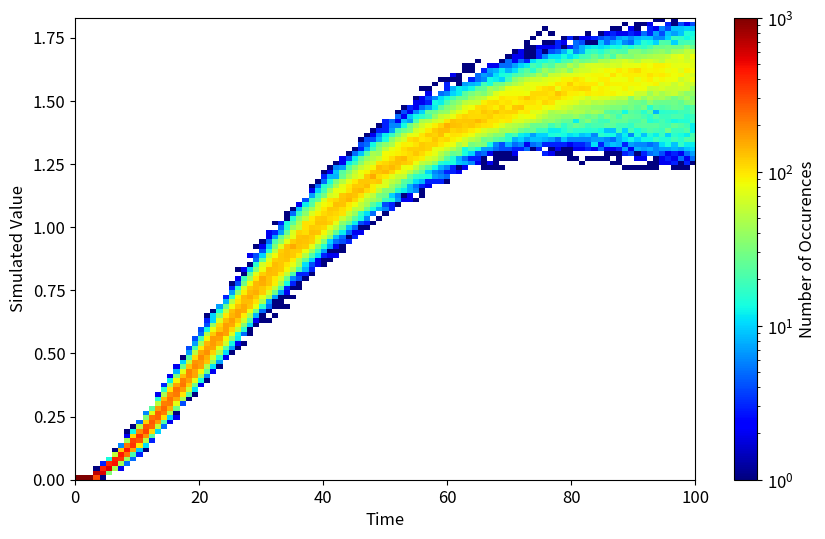

Reproduce this figure in Python.
# -*- coding: utf-8 -*-
"""
Created on Mon May 29 13:46:05 2023

@author: hando
"""

import numpy as np
import scipy.stats as sc
import matplotlib as mpl
import matplotlib.pyplot as plt

class Node:
    def __init__(self, Distribution, timestep=1):
        # Generate some initial list of values.
        self.NodeDist = Distribution
        self.timestep = timestep
        self.NodeState = self.NodeDist.rvs(self.timestep)[0]
        
    def reset(self):
        self.NodeState = self.NodeDist.rvs(self.timestep)[0]


class Link:
    def __init__(self, HomeObj, AwayObj, Distribution, VRF=sc.uniform(loc=1, scale=0), LinkType="Fixed", timestep=10):
        self.HomeObj  = HomeObj
        self.AwayObj  = AwayObj
        self.VRF      = VRF
        self.Dist     = Distribution
        self.LinkType = LinkType
        
        self.timestep  = timestep
        self.LinkState = self.Dist.rvs(self.timestep)
        self.VRFState  = self.VRF.rvs(self.timestep)
        
    def reset(self):
        self.LinkState = self.Dist.rvs(self.timestep)
        self.VRFState  = self.VRF.rvs(self.timestep)


class Settings:
    def __init__(self):
        self.timestep = 10 # how long to run a simulation
        self.batches  = 10 # how many simulations to run

class Universe:
    def __init__(self, Nodes=[], Links=[], Settings=Settings()):
        self.Nodes = Nodes
        self.Links = Links
        self.Settings = Settings
        
        self.GlobalStateHistory = []
        self.GlobalStateDistribution = []
        
        # Formulate the system.
        self.InitialState = []
        self.SimTime = 0


    def reset(self):
        # Formulate the system.
        self.InitialState = []
        
        # Order the objects according to an index (state order), and generate three of the necessary states.
        self.NodeDict = dict()
        for idx, node in enumerate(self.Nodes):
            node.reset()
            self.InitialState.append(node.NodeState)
            self.NodeDict[node] = idx
        
        # Pregenerate null lists for all.
        self.StateLinkFixed = [[0 for _ in range(len(self.Nodes))] for _ in range(len(self.Nodes))]
        self.StateLinkProp  = [[0 for _ in range(len(self.Nodes))] for _ in range(len(self.Nodes))]
        self.StateLinkRel   = [[1 for _ in range(len(self.Nodes))] for _ in range(len(self.Nodes))]

        for link in self.Links:
            link.timestep = self.Settings.timestep; link.reset()
            
            if link.LinkType == "fixed":
                self.StateLinkFixed[self.NodeDict[link.HomeObj]][self.NodeDict[link.AwayObj]] = link.LinkState
            else:
                self.StateLinkProp[self.NodeDict[link.HomeObj]][self.NodeDict[link.AwayObj]] = link.LinkState

            self.StateLinkRel[self.NodeDict[link.HomeObj]][self.NodeDict[link.AwayObj]] = link.VRFState

        # Convert rest of the connections to list of zeroes.
        for idx_list, nested_list in enumerate(self.StateLinkFixed):
            for idx_element, element in enumerate(nested_list):
                if isinstance(element, int):
                    self.StateLinkFixed[idx_list][idx_element] = [0] * self.Settings.timestep
                    
        for idx_list, nested_list in enumerate(self.StateLinkProp):
            for idx_element, element in enumerate(nested_list):
                if isinstance(element, int):
                    self.StateLinkProp[idx_list][idx_element] = [0] * self.Settings.timestep
                    
        for idx_list, nested_list in enumerate(self.StateLinkRel):
            for idx_element, element in enumerate(nested_list):
                if isinstance(element, int):
                    self.StateLinkRel[idx_list][idx_element] = [1] * self.Settings.timestep
        
        self.StateLinkFixed = np.array(self.StateLinkFixed)
        self.StateLinkProp = np.array(self.StateLinkProp)
        self.StateLinkRel = np.array(self.StateLinkRel)
        
    
    def __add__(self, Obj):
        if isinstance(Obj, Node):
            if Obj not in self.Nodes:
                self.Nodes.append(Obj)
        
        if isinstance(Obj, Link):
            if Obj not in self.Links:
                self.Links.append(Obj)
        
        if isinstance(Obj, Settings):
            if Obj != self.Settings:
                self.Settings = Obj
        
        return self

    
    def __sub__(self, Obj):
        if isinstance(Obj, Node):
            self.Nodes.remove(Obj)
        
        if isinstance(Obj, Link):
            self.Links.remove(Obj)
        
        if isinstance(Obj, Settings):
            if Obj != self.Settings:
                self.Settings = Settings()
        
        return self  


    def run(self, PreviousState=[]):
        if len(PreviousState) ==  0:
            State          = self.InitialState[:]
            StateLinkFixed = self.StateLinkFixed
            StateLinkProp  = self.StateLinkProp
            StateLinkRel   = self.StateLinkRel
            StateHistory = [State[:]]
        else:
            State          = list(PreviousState[-1])
            StateLinkFixed = self.StateLinkFixed
            StateLinkProp  = self.StateLinkProp
            StateLinkRel   = self.StateLinkRel
            StateHistory = list(PreviousState)

        for timestep in range(self.Settings.timestep):
            NewState = State[:]
        
            for idxState, s in enumerate(State):
                
                if s == 0:
                    continue
            
                for idxLink, link in enumerate(StateLinkFixed[idxState]):
                    
                    compensator = 0
                    if NewState[idxState] < link[timestep]:
                        compensator = NewState[idxState] - link[timestep]
        
                    NewState[idxState] -= (link[timestep] + compensator) * StateLinkRel[idxState][idxState][timestep]
                    NewState[idxLink]  += (link[timestep] + compensator) * StateLinkRel[idxState][idxLink][timestep]
                    
                for idxLink, link in enumerate(StateLinkProp[idxState]):
                    
                    compensator = 0
                    if NewState[idxState] < link[timestep] * State[idxState]:
                        compensator = NewState[idxState] - link[timestep]  * NewState[idxState]
        
                    NewState[idxState] -= (link[timestep] * NewState[idxState] + compensator) * StateLinkRel[idxState][idxState][timestep]
                    NewState[idxLink]  += (link[timestep] * NewState[idxState] + compensator) * StateLinkRel[idxState][idxLink][timestep]
            
            State = NewState[:]
            StateHistory.append(State[:])
        
        self.GlobalStateHistory.append(StateHistory)


    def simulate(self, timestep=False):
        if timestep != False:
            temp_timestep = self.Settings.timestep
            self.Settings.timestep = timestep
        
        if len(self.GlobalStateHistory) == 0:
            for num_of_batches in range(self.Settings.batches):
                self.reset()
                self.run()
        else:
            TempStateHistory  = self.GlobalStateHistory[:,:,:]
            self.GlobalStateHistory = []
            for batch_number in range(self.Settings.batches):
                self.reset()
                self.run(TempStateHistory[batch_number,:,:])
            
        self.GlobalStateHistory = np.array(self.GlobalStateHistory)
        self.SimTime += self.Settings.timestep
        
        if timestep != False:
            self.Settings.timestep = temp_timestep
    
    def get_timeseries(self, Obj, batch)  -> "array containing the timeseries":
        return self.GlobalStateHistory[batch,:,self.NodeDict[Obj]]
    
    def get_batch(self, Obj, timestep)  -> "array containing the batch":
        return self.GlobalStateHistory[:,timestep,self.NodeDict[Obj]]


    def Plot(self, Obj, bin_number=100, filename="", colormap="jet", scale="lin"):
        
        image = []
        data = np.transpose(self.GlobalStateHistory[:,:,self.NodeDict[Obj]])
        min_value = np.min(data)
        max_value = np.max(data)
        
            
        for row in data:
            tmax = self.SimTime
                
            hist, bin_edges = np.histogram(row, bins=bin_number, range=(min_value, max_value))
            image.append(hist)
            
        image = np.transpose(image)
                
        fig, ax = plt.subplots(figsize=(10,6))
        if scale == "log":
            im = ax.imshow(image, norm=mpl.colors.LogNorm(), aspect="auto", origin="lower",
                      cmap=colormap, interpolation='antialiased', extent=[0, tmax, min_value, max_value])
        else:
            im = ax.imshow(image, aspect="auto", origin="lower",
                      cmap=colormap, interpolation='antialiased', extent=[0, tmax, min_value, max_value])
            
        plt.xlabel("Time", fontsize=12)
        plt.ylabel("Simulated Value", fontsize=12)
        plt.xticks(fontsize=12)
        plt.yticks(fontsize=12)
        
        cbar = plt.colorbar(im)
        cbar.ax.tick_params(labelsize=12)
        cbar.set_label('Number of Occurences', fontsize=12)
        
        if filename != "":
            plt.savefig(f'{filename}.png')
        else:
            plt.show()


if __name__ == "__main__":

    Node1 = Node(sc.uniform(loc=3, scale=2))
    Node2 = Node(sc.uniform(loc=0, scale=0))
    Node3 = Node(sc.uniform(loc=0, scale=0))

    Link12 = Link(Node1, Node2, sc.uniform(loc=0.05, scale=0.07), LinkType="fixed")
    Link23 = Link(Node2, Node3, sc.uniform(loc=0.03, scale=0.05), LinkType="var")
    Link31 = Link(Node3, Node1, sc.uniform(loc=0.04, scale=0.01), LinkType="var")

    settings = Settings()
    settings.batches = 1000

    verse = Universe() + Node1 + Node2 + Node3 + Link12 + Link23 + Link31 + settings
    verse.simulate(100)
    
    verse.Plot(Node3, scale="log")
